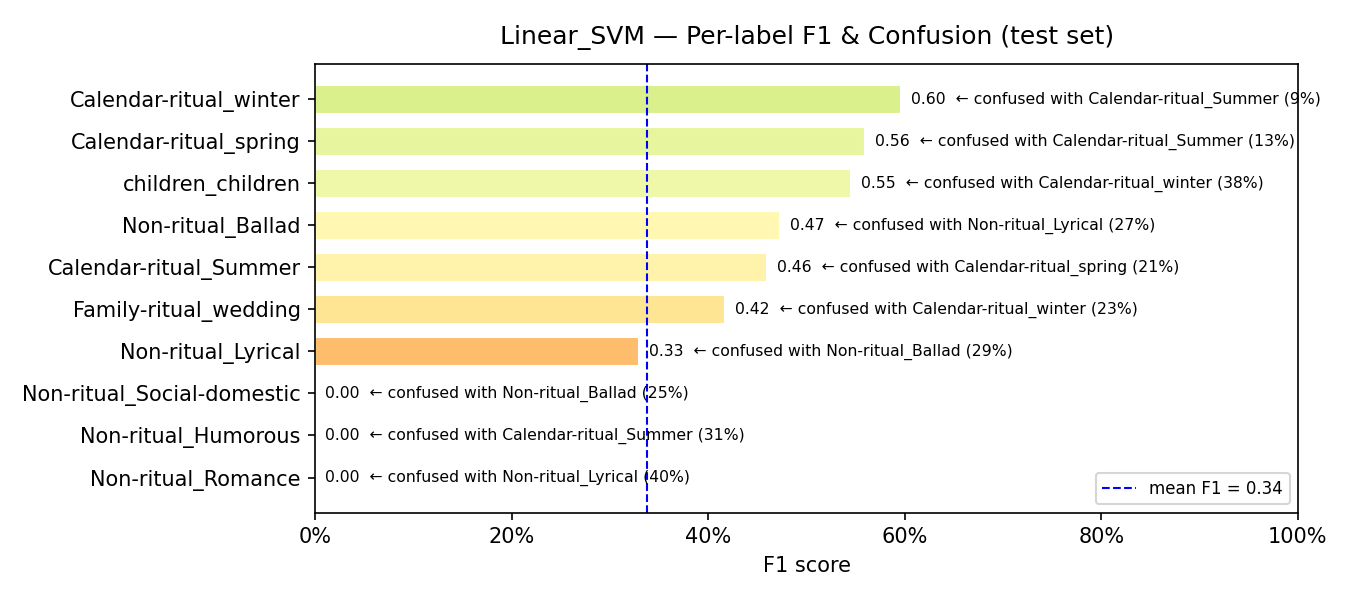

Source data for this figure (header and first rows):
model, label, support, precision, recall, f1, confusion_rate, top_confused_with, top_confused_pct
Linear_SVM, Non-ritual_Romance, 5, 0.0, 0.0, 0.0, 1.0, Non-ritual_Lyrical, 0.4
Linear_SVM, Non-ritual_Humorous, 16, 0.0, 0.0, 0.0, 1.0, Calendar-ritual_Summer, 0.3125
Linear_SVM, Non-ritual_Social-domestic, 8, 0.0, 0.0, 0.0, 1.0, Non-ritual_Ballad, 0.25
Linear_SVM, Non-ritual_Lyrical, 31, 0.2708, 0.4194, 0.3291, 0.5806, Non-ritual_Ballad, 0.2903
Linear_SVM, Family-ritual_wedding, 52, 0.4545, 0.3846, 0.4167, 0.6154, Calendar-ritual_winter, 0.2308
Linear_SVM, Calendar-ritual_Summer, 38, 0.4082, 0.5263, 0.4598, 0.4737, Calendar-ritual_spring, 0.2105
Linear_SVM, Non-ritual_Ballad, 60, 0.52, 0.4333, 0.4727, 0.5667, Non-ritual_Lyrical, 0.2667
Linear_SVM, children_children, 8, 1.0, 0.375, 0.5455, 0.625, Calendar-ritual_winter, 0.375
Linear_SVM, Calendar-ritual_spring, 55, 0.5238, 0.6, 0.5593, 0.4, Calendar-ritual_Summer, 0.1273
Linear_SVM, Calendar-ritual_winter, 44, 0.5167, 0.7045, 0.5962, 0.2955, Calendar-ritual_Summer, 0.0909
